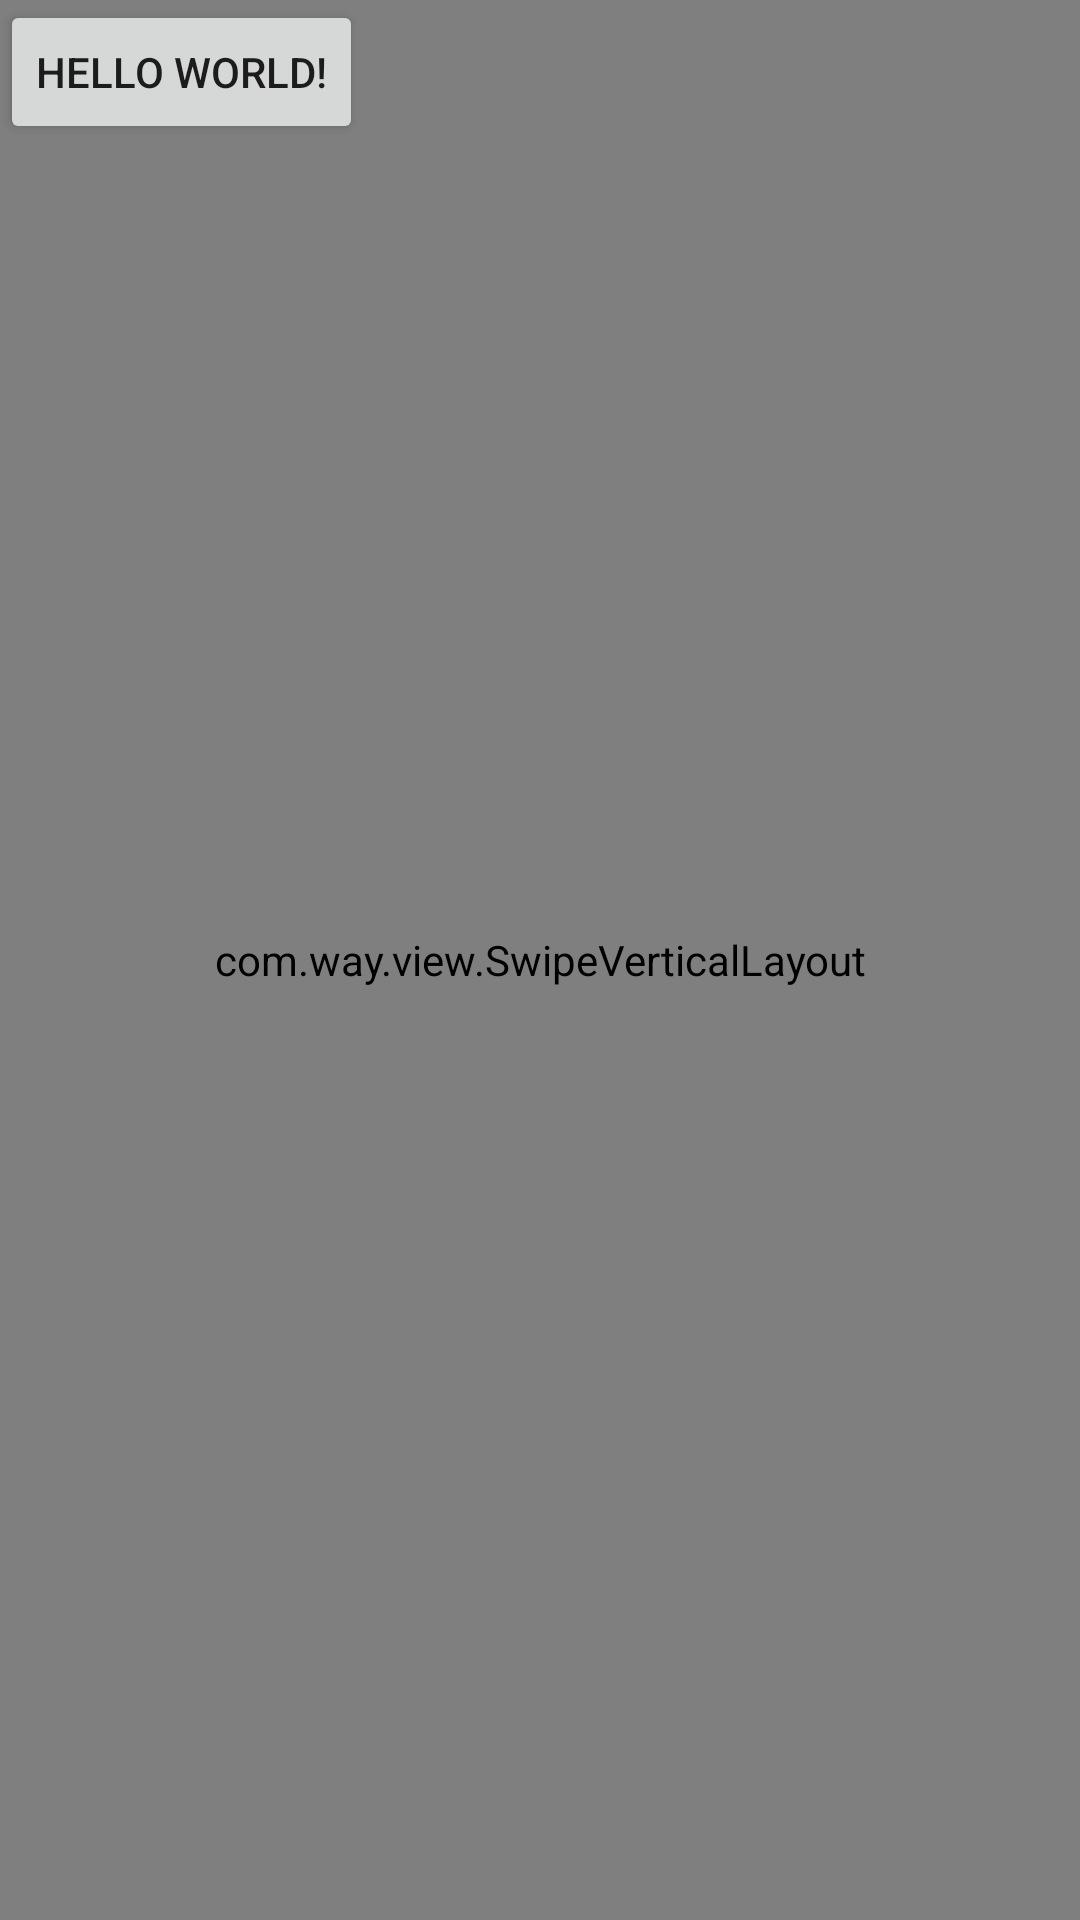

This screen was rendered from an Android layout file. Write that file and the resources it references.
<!-- AndroidManifest.xml: application theme AppTheme -->
<!-- res/layout/activity_main.xml -->
<RelativeLayout xmlns:android="http://schemas.android.com/apk/res/android"
    xmlns:tools="http://schemas.android.com/tools"
    android:id="@+id/root_view"
    android:layout_width="match_parent"
    android:layout_height="match_parent"
    tools:context="com.way.doughnut.activity.MainActivity">

    <Button
        android:id="@+id/enable_device_admin_btn"
        android:layout_width="wrap_content"
        android:layout_height="wrap_content"
        android:text="@string/hello_world" />

    <com.way.view.SwipeVerticalLayout
        android:id="@+id/swipe_layout"
        android:layout_width="match_parent"
        android:layout_height="match_parent"
        android:layout_centerInParent="true">

        <ImageView
            android:id="@+id/icon"
            android:layout_width="match_parent"
            android:layout_height="match_parent"
            android:src="@drawable/tutorial_float_onclick" />
    </com.way.view.SwipeVerticalLayout>

</RelativeLayout>
<!-- resources referenced by this layout -->
<resources>
  <!-- drawable tutorial_float_onclick: png bitmap (drawable-xxhdpi, 12429 bytes) -->
  <string name="hello_world">Hello world!</string>
  <style name="AppTheme" parent="AppBaseTheme">
          
      </style>
  <style name="AppBaseTheme" parent="@style/Theme.AppCompat.Light.DarkActionBar">
  
          
          <item name="colorPrimary">@color/primary</item>
          <item name="colorPrimaryDark">@color/primary_dark</item>
          <item name="colorAccent">@color/accent</item>
      </style>
  <color name="primary">#2196F3</color>
  <color name="primary_dark">#1976D2</color>
  <color name="accent">#FF4081</color>
</resources>
